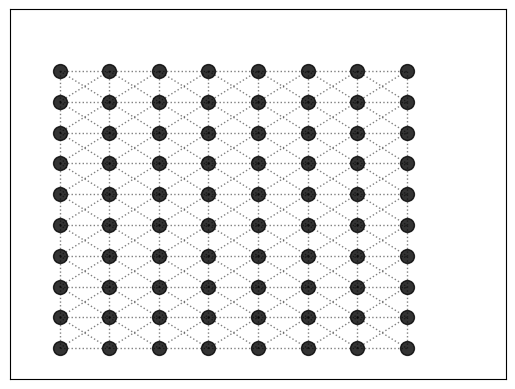

Write Python code to recreate this figure.
import heapq

import networkx as nx
import matplotlib.pyplot as plt
import networkx as nx
import matplotlib.pyplot as plt
import numpy
import numpy as np
import pylab


class ClickCount:

    click_count = 0

    def init(self):
        pass

    def get(self):
        self.click_count

    def increase(self):
        self.click_count += 1

class PriorityQueue:
    def __init__(self):
        self.elements = []

    def empty(self):
        return len(self.elements) == 0

    def put(self, item, priority):
        heapq.heappush(self.elements, (priority, item))

    def get(self):
        return heapq.heappop(self.elements)[1]

def heuristic(a, b):
    (x1, y1) = a
    (x2, y2) = b
    return abs(x1 - x2) + abs(y1 - y2)

def a_star_search(graph, start, goal):
    frontier = PriorityQueue()
    frontier.put(start, 0)
    came_from = {}
    cost_so_far = {}
    came_from[start] = None
    cost_so_far[start] = 0

    while not frontier.empty():
        current = frontier.get()

        if current == goal:
            break

        for next in graph.neighbors(current):
            new_cost = cost_so_far[current] + 1
            if next not in cost_so_far or new_cost < cost_so_far[next]:
                cost_so_far[next] = new_cost
                priority = new_cost + heuristic(goal, next)
                frontier.put(next, priority)
                came_from[next] = current

    path = [goal]+[came_from[goal]]
    while path[-1] != start:
        path.append(came_from[path[-1]])
    return path[::-1]



if __name__ == "__main__":

    G = nx.Graph()
    M, N = 8, 10
    ### Nodes
    checkpoints, start_finish = [], []
    path_edges = []
    allNodes = list(range(M*N))

    count = 0


    def refreshGraph(edges_to_colorize=[]):
        plt.clf()
        nx.draw_networkx_nodes(G, pos, nodelist=allNodes, node_color='k', node_size=100, alpha=0.8)
        nx.draw_networkx_nodes(G, pos, nodelist=checkpoints, node_color='w', node_size=100, alpha=0.8)
        nx.draw_networkx_nodes(G, pos, nodelist=start_finish[:1], node_color='g', node_size=100, alpha=0.8)
        nx.draw_networkx_nodes(G, pos, nodelist=start_finish[1:], node_color='r', node_size=100, alpha=0.8)
        nx.draw_networkx_edges(G, pos, style='dotted', edge_color='k', width=1.0, alpha=0.5)
        nx.draw_networkx_edges(G, pos, edgelist=edges_to_colorize, edge_color='b', width=3.0, alpha=0.7)
        plt.axis('on')
        plt.axis((-1, M + 1, -1, N + 1))
        fig.patch.set_facecolor('white')
        plt.show()


    def bfs_paths(graph, start, goal):
        queue = [(start, [start])]
        while queue:
            (vertex, path) = queue.pop(0)
            for next in graph[vertex] - set(path):
                if next == goal:
                    yield path + [next]
                else:
                    queue.append((next, path + [next]))


    def algorithm(graph, start, finish, checkpoints):
        result = []
        min_len = pylab.sys.maxsize
        min_path = []
        flag = True
        passed_point = start
        current_start = start
        while len(checkpoints) and flag:
            min_len = pylab.sys.maxsize
            min_path = []
            for i in checkpoints:
                path = a_star_search(graph, current_start, i)
                if len(path) < min_len:
                    min_path = path
                    min_len = len(path)
                    passed_point = i
            result += min_path[1:]
            if len(checkpoints) == 1:
                flag = False
            if current_start in checkpoints:
                checkpoints.remove(current_start)
            current_start = passed_point
            if current_start in checkpoints:
                checkpoints.remove(current_start)
        path = a_star_search(graph, current_start, finish)
        result += path[1:]
        return [start] + result

    def update_edges(nodes=[]):
        edges = []
        current_node = nodes[0]
        for i in nodes[1:]:
            edges.append((current_node, i))
            current_node = i
        refreshGraph(edges_to_colorize=edges)
        pass

    def onClick(event):
        (x, y) = (event.xdata, event.ydata)
        if event.button == 2:
            if len(start_finish) == 2:
                graph = G.adj
                g_key = graph[(1, 1)].keys()
                graph = {i: set([j for j in graph[i].keys()]) for i in graph.keys()}
                a = algorithm(G, start_finish[0], start_finish[1], checkpoints[:])
                update_edges(a)
            # setUp()
        else:
            for i in allNodes:
                node = pos[i]
                distance = pow(x - node[0], 2) + pow(y - node[1], 2)

                if distance < 0.1:
                    if event.button == 1:
                        if len(start_finish) == 0:
                            start_finish.append(i)
                        elif len(start_finish) == 1:
                            start_finish.append(i)
                        else:
                            if i in checkpoints:
                                checkpoints.remove(i)
                            else:
                                checkpoints.append(i)
                    elif event.button == 3:
                        # allNodes.remove(i)
                        # G.remove_node(i)
                        for j in G.neighbors(i):
                            G.remove_edge(i, j)

                        # allNodes.remove(i)
                    refreshGraph()
                    # allNodes.remove(i)

                    # G.remove_node(i)
                    # allNodes.remove(i)
                    # refreshGraph()


    fig, ax = plt.subplots()
    fig.canvas.mpl_connect('button_press_event', onClick)

    counter = 0
    for i in range(M):
        for j in range(N):
            allNodes[counter] = (i, j)
            counter += 1

    for node in allNodes:
        G.add_node(node)

    ### Edges
    for i in range(1, M - 1):
        for j in range(1, N - 1):
            G.add_edge((i, j), (i - 1, j - 1))
            G.add_edge((i, j), (i - 1, j))
            G.add_edge((i, j), (i - 1, j + 1))
            G.add_edge((i, j), (i, j + 1))
            G.add_edge((i, j), (i + 1, j + 1))
            G.add_edge((i, j), (i + 1, j))
            G.add_edge((i, j), (i + 1, j - 1))
            G.add_edge((i, j), (i, j - 1))

    for i in range(1, M - 1):
        G.add_edge((i, 0), (i - 1, 0))
        G.add_edge((i, 0), (i + 1, 0))
        G.add_edge((i, N - 1), (i - 1, N - 1))
        G.add_edge((i, N - 1), (i + 1, N - 1))

    for i in range(1, N - 1):
        G.add_edge((0, i), (0, i - 1))
        G.add_edge((0, i), (0, i + 1))
        G.add_edge((M - 1, i), (M - 1, i - 1))
        G.add_edge((M - 1, i), (M - 1, i + 1))
    G.add_edge((1, 0), (0, 1))
    G.add_edge((M-2, 0), (M-1, 1))
    G.add_edge((M-2, N-1), (M-1, N-2))
    G.add_edge((0, N-2), (1, N-1))

    click_count = 0
    ### Positions of the nodes
    pos = {}
    for i in range(M):
        for j in range(N):
            pos[(i, j)] = numpy.array([i, j])
            print((i * M + j, [i, j]))

    def setUp():
        G.clear()
        for i in range(M):
            for j in range(N):
                allNodes[i * M + j] = (i, j)

        for node in allNodes:
            G.add_node(node)

        ### Edges
        for i in range(1, M - 1):
            for j in range(1, N - 1):
                G.add_edge((i, j), (i - 1, j - 1))
                G.add_edge((i, j), (i - 1, j))
                G.add_edge((i, j), (i - 1, j + 1))
                G.add_edge((i, j), (i, j + 1))
                G.add_edge((i, j), (i + 1, j + 1))
                G.add_edge((i, j), (i + 1, j))
                G.add_edge((i, j), (i + 1, j - 1))
                G.add_edge((i, j), (i, j - 1))

        for i in range(1, M - 1):
            G.add_edge((i, 0), (i - 1, 0))
            G.add_edge((i, 0), (i + 1, 0))
            G.add_edge((i, N - 1), (i - 1, N - 1))
            G.add_edge((i, N - 1), (i + 1, N - 1))

        for i in range(1, N - 1):
            G.add_edge((0, i), (0, i - 1))
            G.add_edge((0, i), (0, i + 1))
            G.add_edge((N - 1, i), (N - 1, i - 1))
            G.add_edge((N - 1, i), (N - 1, i + 1))

        click_count = 0
        ### Positions of the nodes
        pos = {}
        for i in range(M):
            for j in range(N):
                pos[(i, j)] = numpy.array([i, j])
                print((i * M + j, [i, j]))
        refreshGraph()
    ### Draw nodes and edges
    refreshGraph()
    # def onClick():
    #
    #
    # def __init__():
    #     G = nx.Graph()
    #     G.add_nodes_from([2, 3, 4, 5, 6])
    #     G.add_edge(1, 2)
    #     G.add_edge(1, 3)
    #     G.add_edge(1, 4)
    #     G.add_edge(1, 5)
    #     # nx.draw(G)
    #     # nx.draw_random(G)
    #     # nx.draw_circular(G)
    #     nx.draw_spectral(G)
    #     plt.show()
    #     fig, ax = plt.subplots()
    #     fig.canvas.mpl_connect('button_press_event', onClick)
    #
    # if __name__ == "__main__":
    #     __init__()
